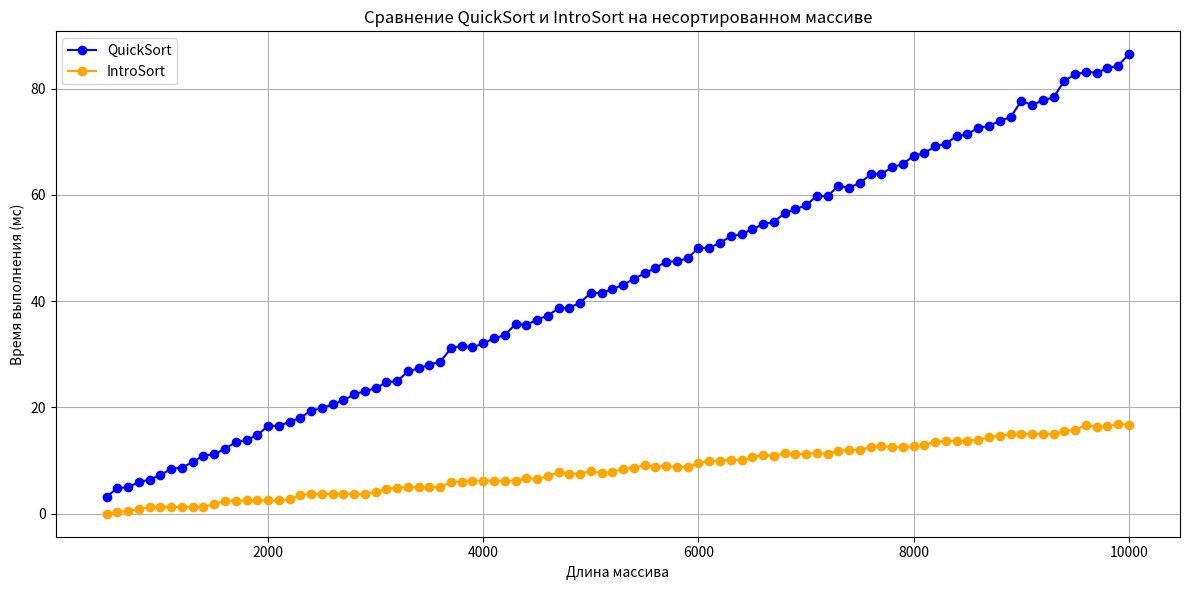

Here is the Python script that generated this plot:
import matplotlib.pyplot as plt

array_sizes = [
    500, 600, 700, 800, 900, 1000, 1100, 1200, 1300, 1400, 1500, 1600, 1700, 1800, 1900, 2000, 2100, 2200, 2300, 2400,
    2500, 2600, 2700, 2800, 2900, 3000, 3100, 3200, 3300, 3400, 3500, 3600, 3700, 3800, 3900, 4000, 4100, 4200, 4300,
    4400, 4500, 4600, 4700, 4800, 4900, 5000, 5100, 5200, 5300, 5400, 5500, 5600, 5700, 5800, 5900, 6000, 6100, 6200,
    6300, 6400, 6500, 6600, 6700, 6800, 6900, 7000, 7100, 7200, 7300, 7400, 7500, 7600, 7700, 7800, 7900, 8000, 8100,
    8200, 8300, 8400, 8500, 8600, 8700, 8800, 8900, 9000, 9100, 9200, 9300, 9400, 9500, 9600, 9700, 9800, 9900, 10000
]

quick_sort_times_arr = [
    3.2, 4.84, 4.968, 5.9936, 6.39872, 7.27974, 8.45595, 8.69119, 9.73824, 10.9476, 11.1895, 12.2379, 13.4476, 13.8895,
    14.7779, 16.5556, 16.5111, 17.3022, 18.0604, 19.4121, 19.8824, 20.5765, 21.3153, 22.4631, 23.0926, 23.6185, 24.7237,
    24.9447, 26.7889, 27.3578, 28.0716, 28.6143, 31.1229, 31.6246, 31.3249, 32.065, 33.013, 33.6026, 35.7205, 35.5441,
    36.5088, 37.3018, 38.6604, 38.7321, 39.7464, 41.5493, 41.5099, 42.302, 43.0604, 44.2121, 45.2424, 46.2485, 47.4497,
    47.4899, 48.098, 50.0196, 50.0039, 51.0008, 52.2002, 52.64, 53.528, 54.5056, 54.9011, 56.5802, 57.316, 58.0632,
    59.8126, 59.7625, 61.7525, 61.3505, 62.2701, 63.854, 63.9708, 65.1942, 65.8388, 67.3678, 67.8736, 69.1747, 69.6349,
    71.127, 71.4254, 72.6851, 72.937, 73.9874, 74.5975, 77.7195, 76.9439, 77.7888, 78.3578, 81.4716, 82.6943, 83.1389,
    83.0278, 83.8056, 84.3611, 86.4722
]

intro_sort_times_arr = [
    1.1659e-303, 0.4, 0.48, 0.896, 1.1792, 1.23584, 1.24717, 1.24943, 1.24989, 1.24998, 1.85, 2.37, 2.474, 2.4948,
    2.49896, 2.49979, 2.49996, 2.69999, 3.54, 3.708, 3.7416, 3.74832, 3.74966, 3.74993, 3.74999, 4.15, 4.63, 4.926,
    4.9852, 4.99704, 4.99941, 4.99988, 5.99998, 6, 6.2, 6.24, 6.248, 6.2496, 6.24992, 6.64998, 6.53, 7.106, 7.8212,
    7.56424, 7.51285, 8.10257, 7.62051, 7.9241, 8.38482, 8.67696, 9.13539, 8.82708, 8.96542, 8.79308, 8.75862, 9.55172,
    9.91034, 9.98207, 10.1964, 10.0393, 10.6079, 11.1216, 10.8243, 11.3649, 11.273, 11.2546, 11.4509, 11.2902, 11.858,
    11.9716, 11.9943, 12.5989, 12.7198, 12.544, 12.5088, 12.7018, 12.9404, 13.5881, 13.7176, 13.7435, 13.7487, 13.9497,
    14.3899, 14.678, 14.9356, 14.9871, 14.9974, 14.9995, 14.9999, 15.6, 15.72, 16.744, 16.3488, 16.4698, 16.894, 16.7788
]

plt.figure(figsize=(12, 6))

plt.plot(array_sizes, quick_sort_times_arr, label='QuickSort', color='blue', marker='o')
plt.plot(array_sizes, intro_sort_times_arr, label='IntroSort', color='orange',
         marker='o')

plt.title(
    'Сравнение QuickSort и IntroSort на несортированном массиве')
plt.xlabel('Длина массива')
plt.ylabel('Время выполнения (мс)')
plt.legend()
plt.grid()
plt.xscale('linear')
plt.yscale('linear')
plt.tight_layout()

plt.show()
